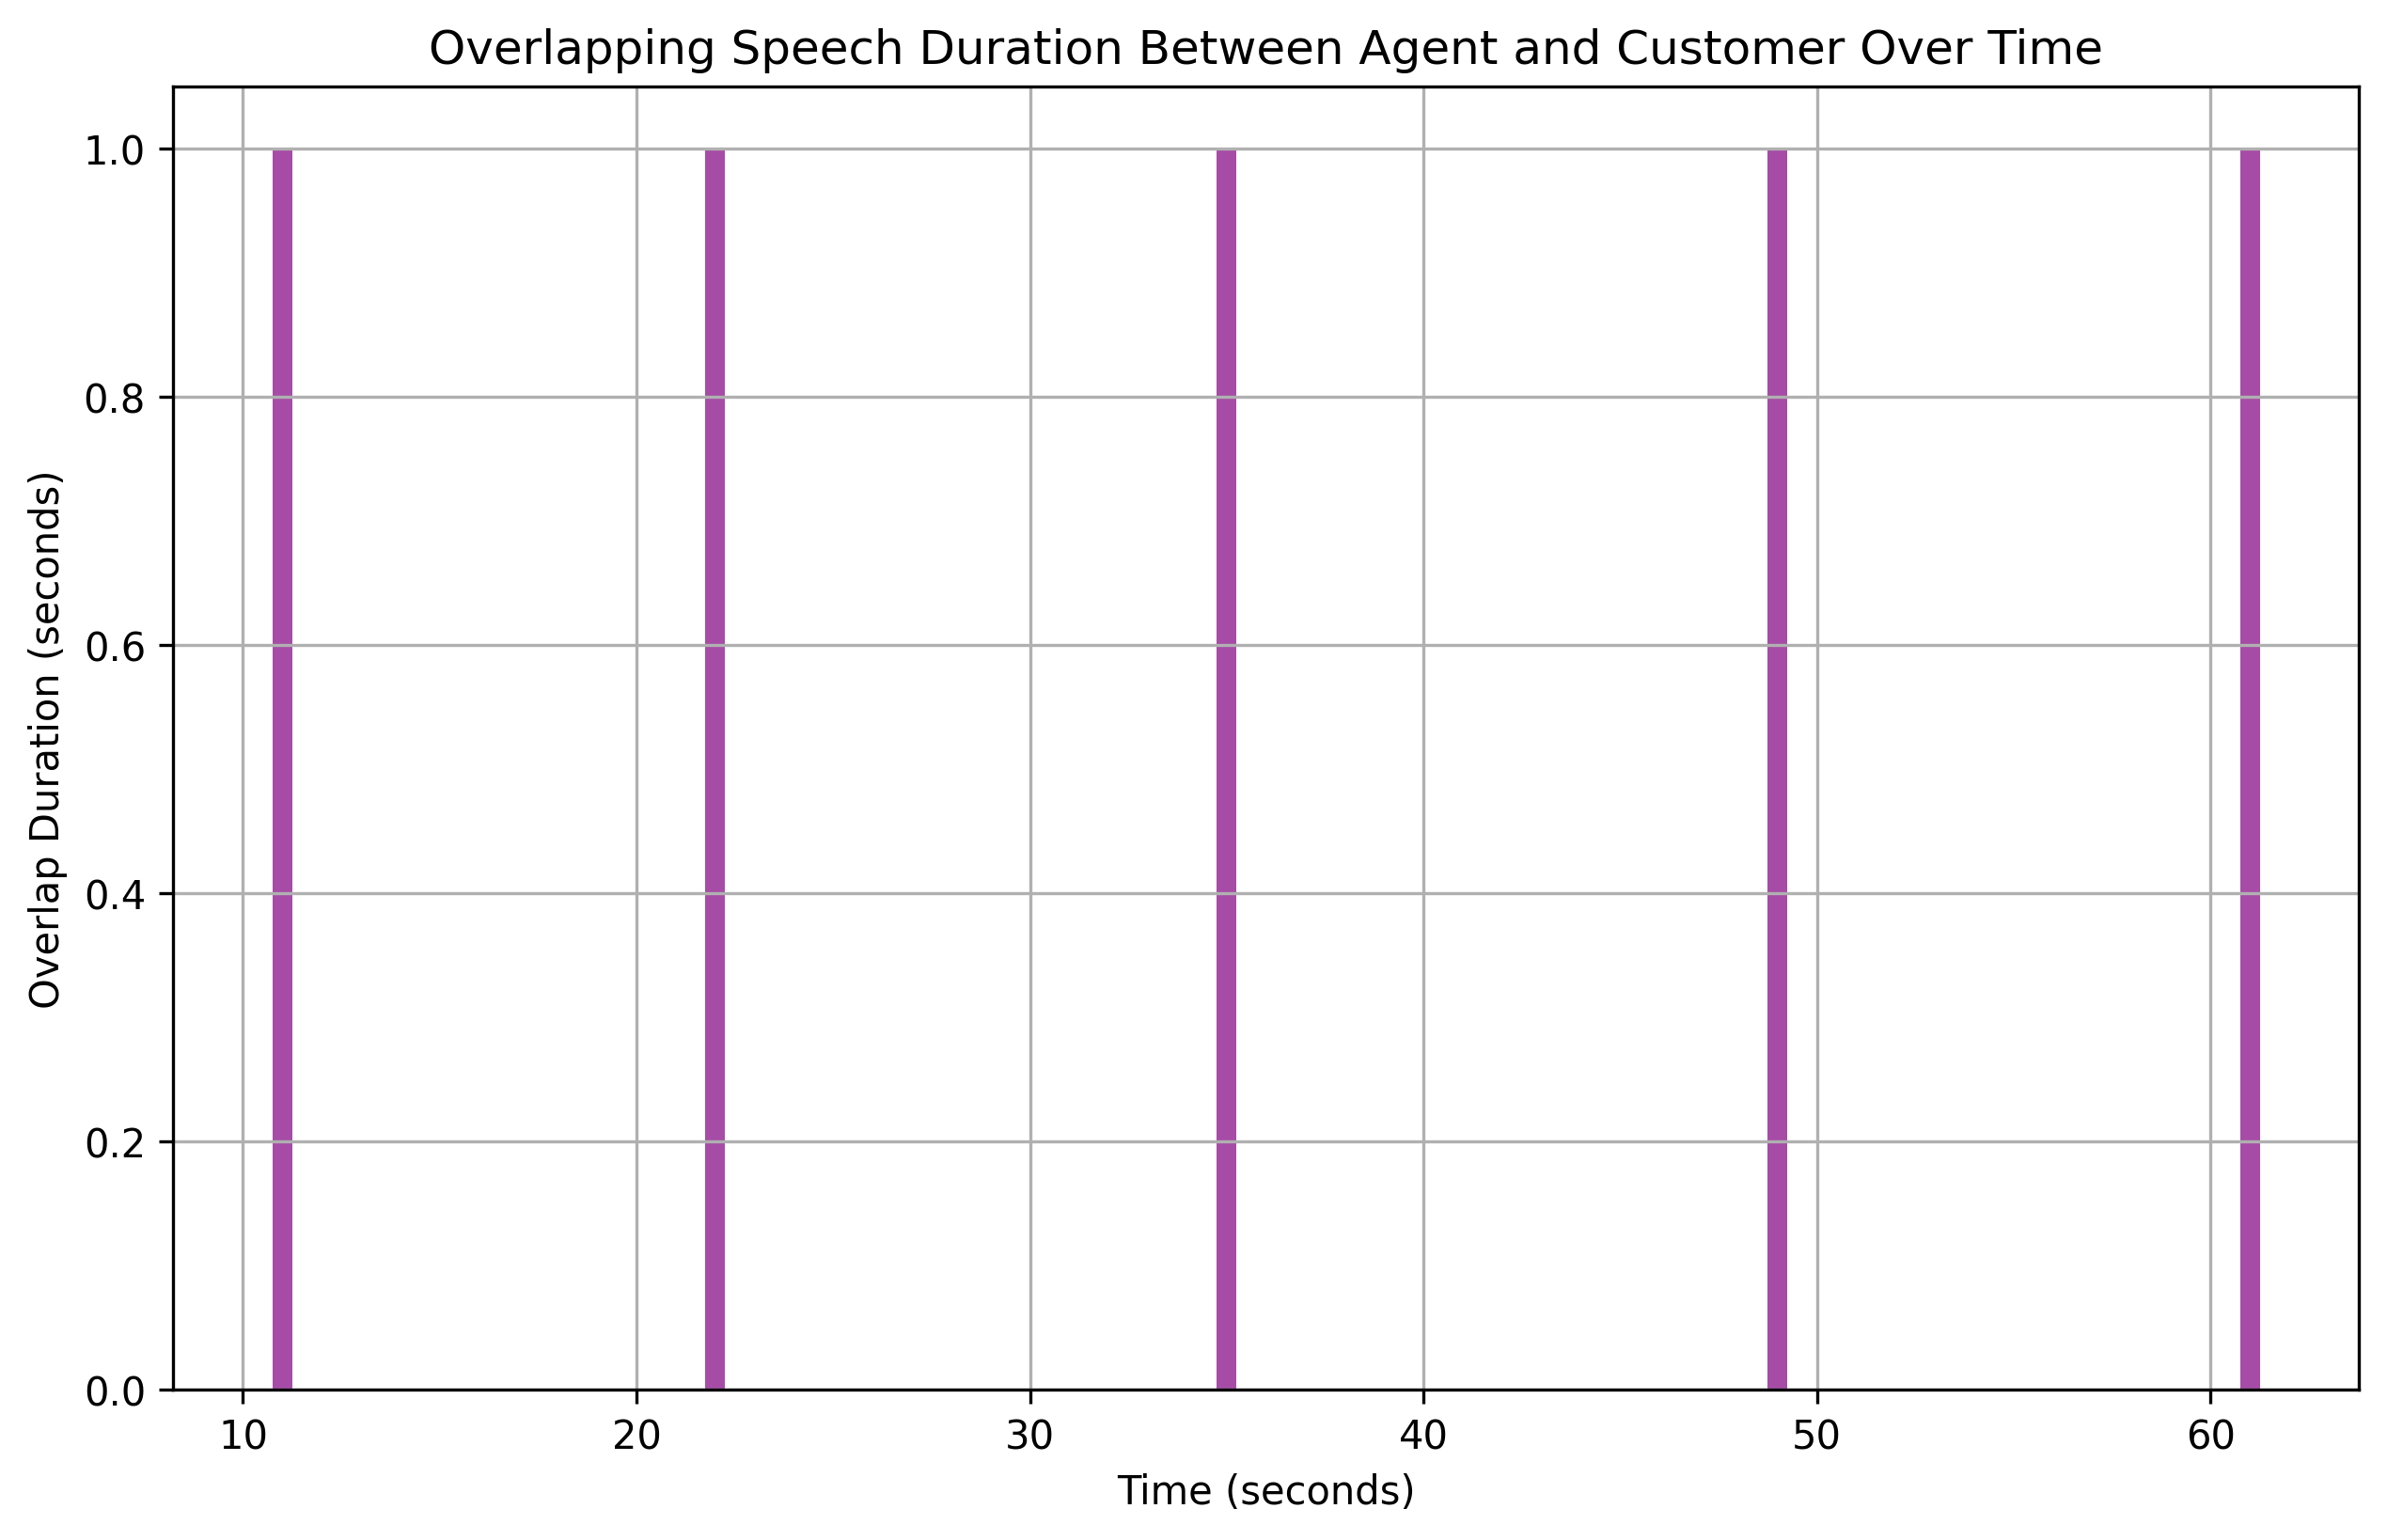

The table this chart was drawn from, first rows:
overlap_start, overlap_end, overlap_duration
11, 12, 1
22, 23, 1
35, 36, 1
49, 50, 1
61, 62, 1
